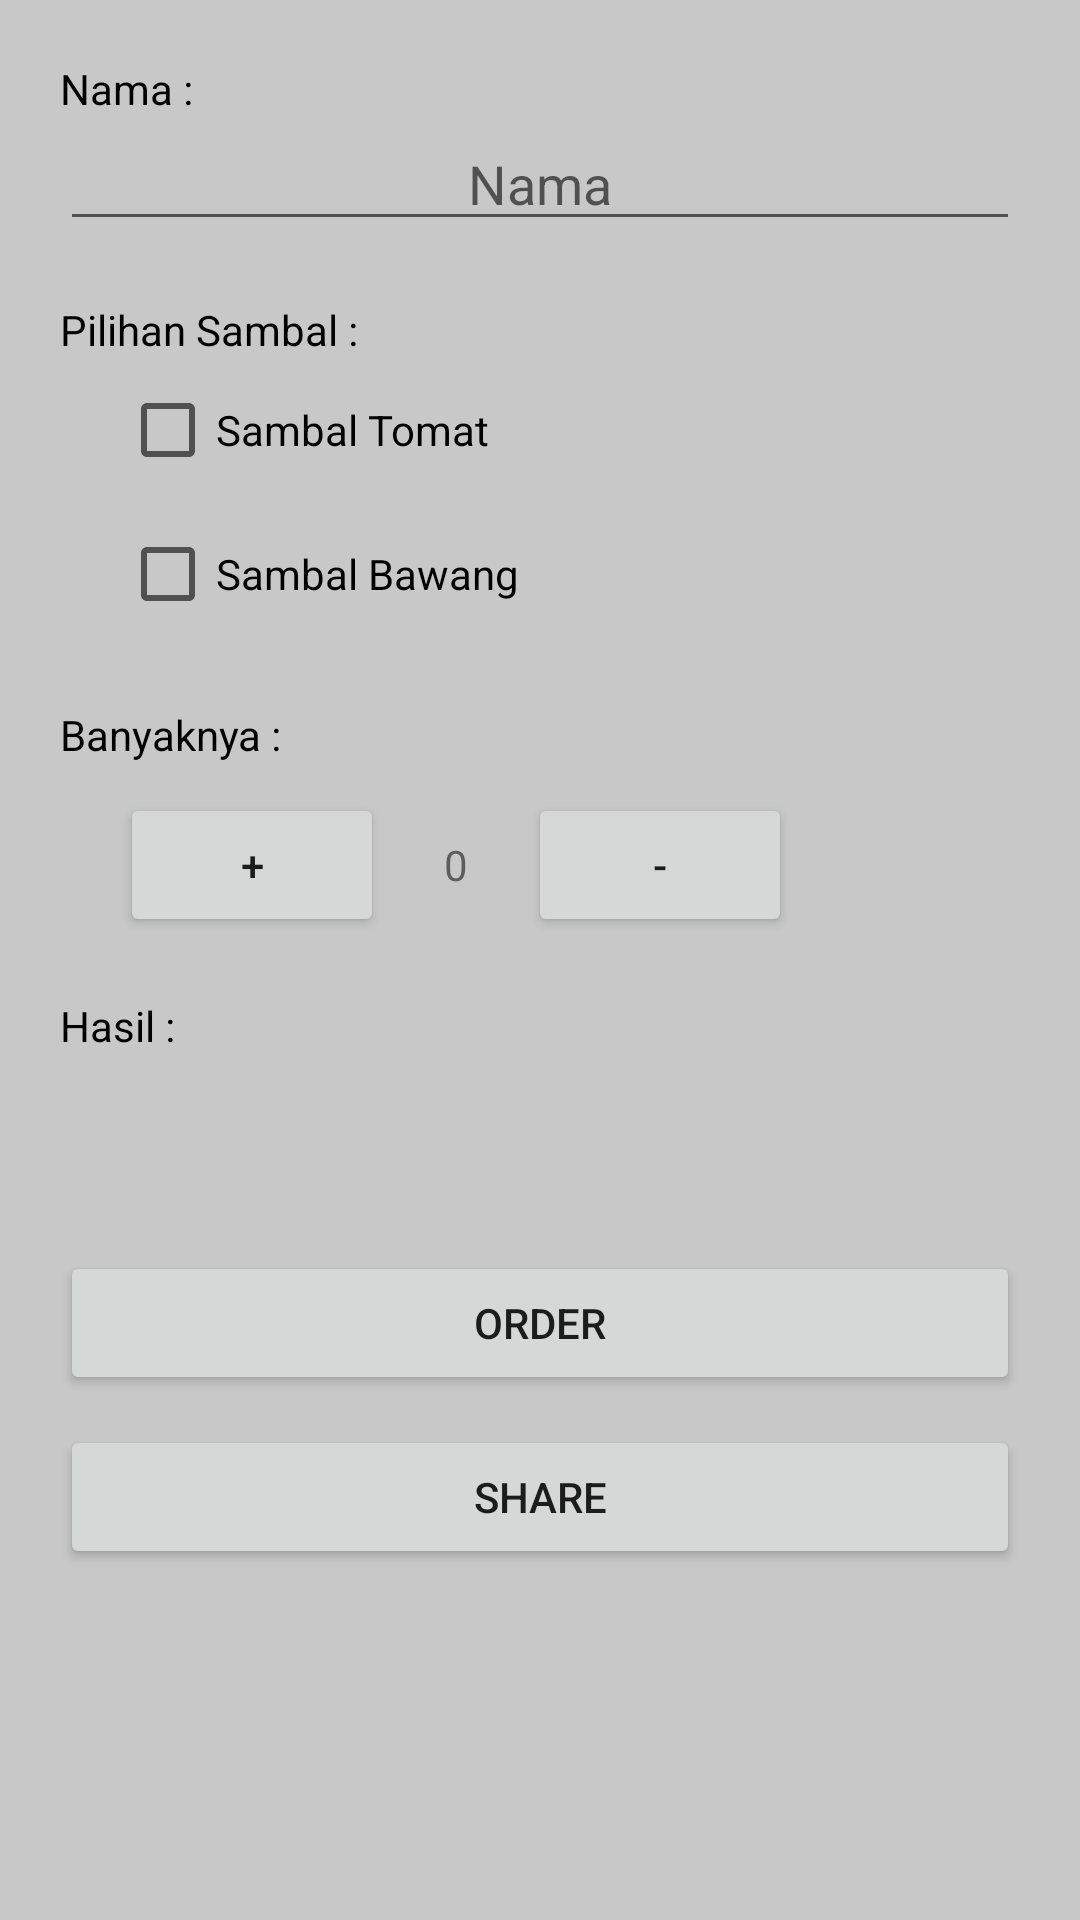

Android layout source for this screen:
<!-- AndroidManifest.xml: application theme Theme.Ayam -->
<!-- res/layout/activity_main2.xml -->
<?xml version="1.0" encoding="utf-8"?>
<LinearLayout
    xmlns:android="http://schemas.android.com/apk/res/android"
    android:layout_width="match_parent"
    android:layout_height="match_parent"
    xmlns:tools="http://schemas.android.com/tools"
    android:orientation="vertical"
    android:padding="20dp"
    android:background="@color/cardview_shadow_start_color"
    tools:context="com.example.Devina.MainActivity2">

    <TextView
        android:layout_width="match_parent"
        android:layout_height="wrap_content"
        android:text="Nama :"
        android:textColor="#000000"/>
     <EditText
         android:id="@+id/txt_nama"
         android:layout_width="match_parent"
         android:layout_height="wrap_content"
         android:layout_marginBottom="20dp"
         android:gravity="center"
         android:hint="Nama"
         android:textColor="#000000"/>
    <TextView
        android:layout_width="wrap_content"
        android:layout_height="wrap_content"
        android:text="Pilihan Sambal :"
        android:textColor="#000000"/>
    <CheckBox
        android:id="@+id/cbx_tomat"
        android:layout_width="wrap_content"
        android:layout_height="wrap_content"
        android:layout_marginLeft="20dp"
        android:text="Sambal Tomat"/>

    <CheckBox
        android:id="@+id/cbx_bawang"
        android:layout_width="wrap_content"
        android:layout_height="wrap_content"
        android:layout_marginLeft="20dp"
        android:layout_marginBottom="20dp"
        android:text="Sambal Bawang" />
    <TextView
        android:layout_width="wrap_content"
        android:layout_height="wrap_content"
        android:layout_marginBottom="10dp"
        android:text="Banyaknya :"
        android:textColor="#000000"/>
    <LinearLayout
        android:layout_width="wrap_content"
        android:layout_height="wrap_content"
        android:orientation="horizontal">
        <Button
            android:layout_width="wrap_content"
            android:layout_height="wrap_content"
            android:layout_marginLeft="20dp"
            android:onClick="tambah"
            android:text="+"/>
        <TextView
            android:id="@+id/txt_jumlah"
            android:layout_width="wrap_content"
            android:layout_height="wrap_content"
            android:layout_marginLeft="20dp"
            android:layout_marginRight="20dp"
            android:text="0"/>
        <Button
            android:layout_width="wrap_content"
            android:layout_height="wrap_content"
            android:onClick="kurang"
            android:text="-" />

    </LinearLayout>

    <TextView
        android:layout_width="wrap_content"
        android:layout_height="wrap_content"
        android:layout_marginBottom="5dp"
        android:layout_marginTop="20dp"
        android:baselineAligned="false"
        android:text="Hasil :"
        android:textColor="#000000"/>
    <TextView
        android:id="@+id/txt_getNama"
        android:layout_width="wrap_content"
        android:layout_height="wrap_content"
        android:layout_marginLeft="20dp"
        android:text=""
        android:textColor="#000000"
        android:textSize="15sp"/>
    <TextView
        android:id="@+id/txt_price"
        android:layout_width="wrap_content"
        android:layout_height="wrap_content"
        android:layout_marginBottom="20dp"
        android:layout_marginLeft="20dp"
        android:text=""
        android:textColor="#000000"
        android:textSize="15sp"/>
    <Button
        android:layout_width="match_parent"
        android:layout_height="wrap_content"
        android:gravity="center"
        android:layout_marginBottom="10dp"
        android:onClick="order"
        android:text="ORDER"/>
    <Button
        android:id="@+id/btnShare"
        android:layout_width="match_parent"
        android:layout_height="wrap_content"
        android:text="SHARE"/>


</LinearLayout>
<!-- resources referenced by this layout -->
<resources>
  <style name="Theme.Ayam" parent="Theme.MaterialComponents.DayNight.DarkActionBar">
          
          <item name="colorPrimary">@color/purple_500</item>
          <item name="colorPrimaryVariant">@color/purple_700</item>
          <item name="colorOnPrimary">@color/white</item>
          
          <item name="colorSecondary">@color/teal_200</item>
          <item name="colorSecondaryVariant">@color/teal_700</item>
          <item name="colorOnSecondary">@color/black</item>
          
          <item name="android:statusBarColor" tools:targetApi="l">?attr/colorPrimaryVariant</item>
          
      </style>
  <!-- not gathered from this repository: default colours our renderer supplied (Android Studio template values) -->
  <color name="purple_500">#FF6200EE</color>
  <color name="purple_700">#FF3700B3</color>
  <color name="teal_200">#FF03DAC5</color>
  <color name="teal_700">#FF018786</color>
  <color name="black">#FF000000</color>
  <color name="white">#FFFFFFFF</color>
</resources>
